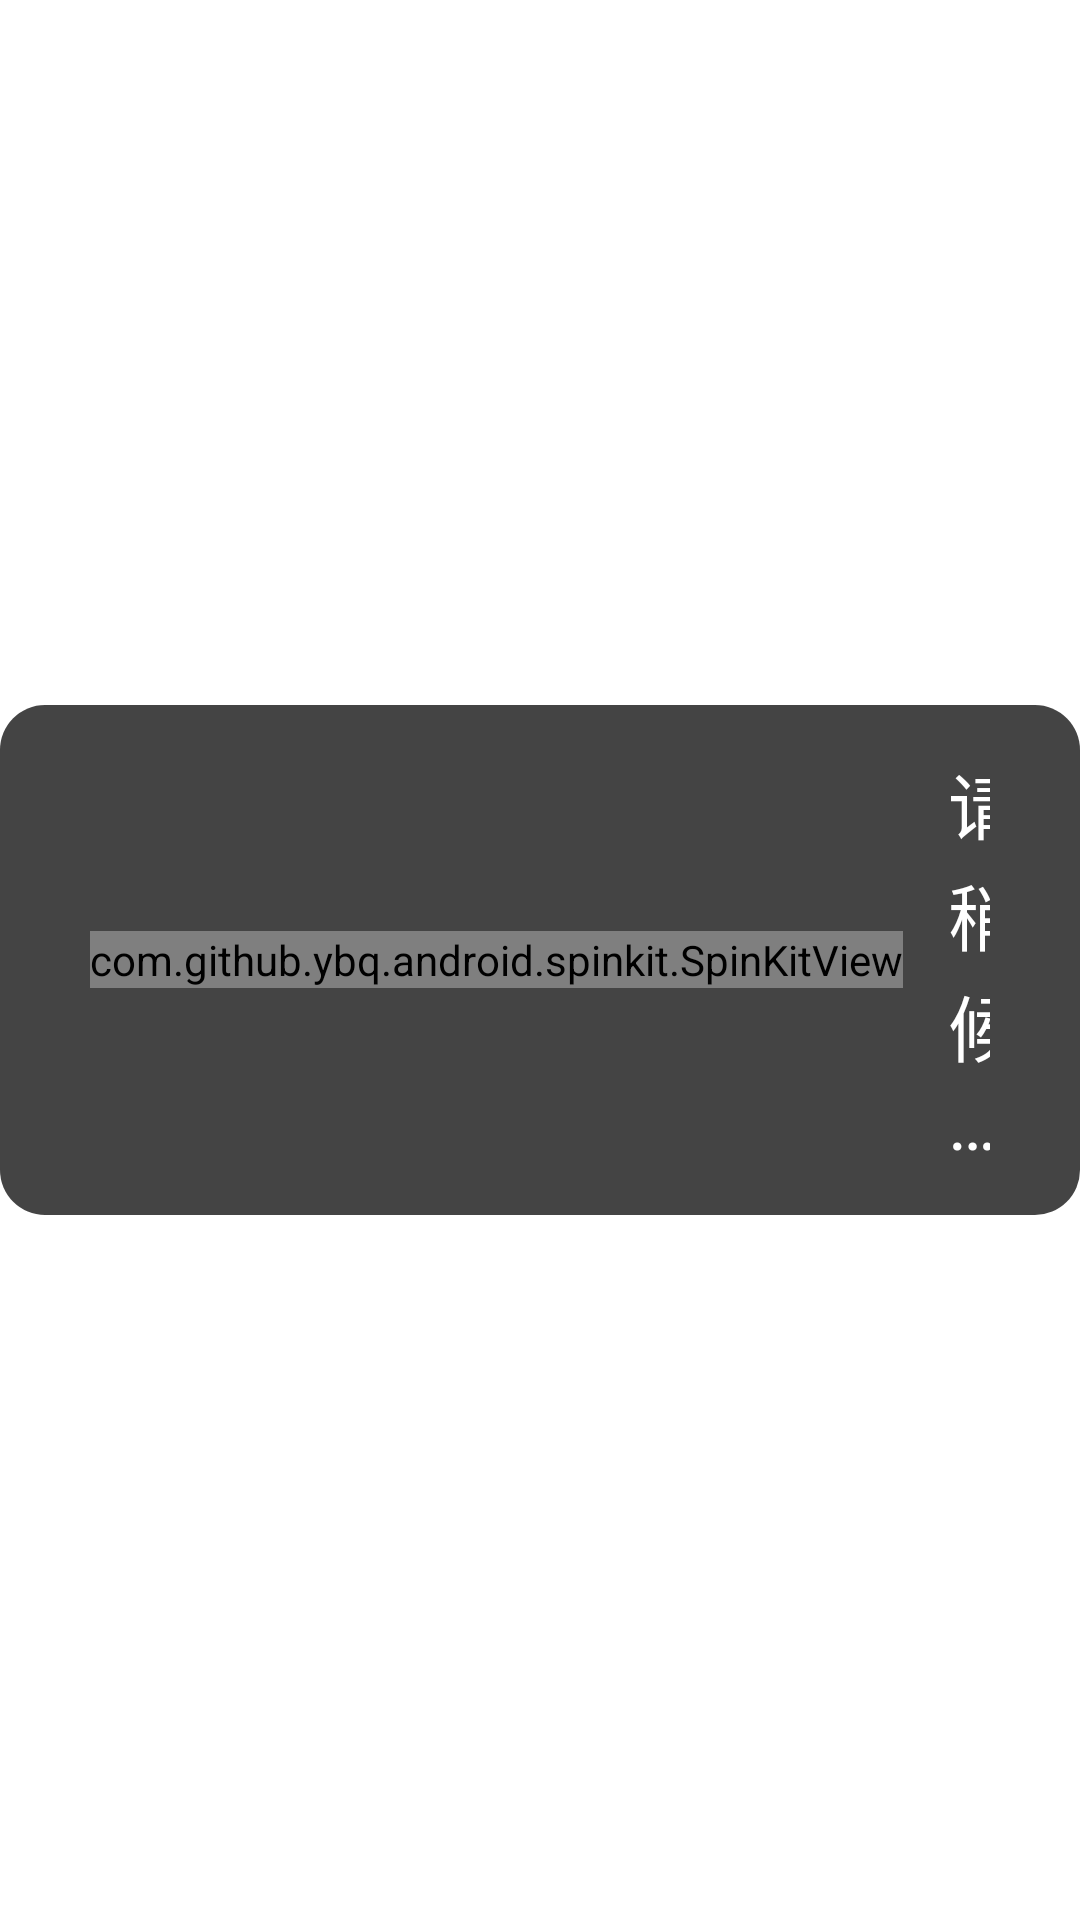

The Android layout XML behind this screen, and the referenced resources:
<!-- AndroidManifest.xml: fallback theme Theme.MaterialComponents.DayNight.NoActionBar -->
<!-- res/layout/common_dialog_loading.xml -->
<?xml version="1.0" encoding="utf-8"?>
<FrameLayout xmlns:android="http://schemas.android.com/apk/res/android"
    android:layout_width="match_parent"
    android:layout_height="match_parent"
    xmlns:app="http://schemas.android.com/apk/res-auto">

    <LinearLayout
        android:layout_width="wrap_content"
        android:layout_height="wrap_content"
        android:layout_gravity="center"
        android:background="@drawable/common_loading_bg"
        android:gravity="center"
        android:minWidth="100dp"
        android:minHeight="40dp"
        android:paddingLeft="30dp"
        android:paddingTop="15dp"
        android:paddingRight="30dp"
        android:paddingBottom="15dp">

        <com.github.ybq.android.spinkit.SpinKitView
            android:id="@+id/spin_kit"
            style="@style/SpinKitView.ThreeBounce"
            android:layout_width="wrap_content"
            android:layout_height="wrap_content"
            android:layout_gravity="center"
            app:SpinKit_Color="@color/colorAccent" />

        <TextView
            android:id="@+id/utilActionLoadingMsgTv"
            android:layout_width="wrap_content"
            android:layout_height="wrap_content"
            android:layout_marginStart="15dp"
            android:lineSpacingExtra="2dp"
            android:text="@string/please_wait"
            android:textColor="@color/white_comm"
            android:textSize="24sp" />

    </LinearLayout>

</FrameLayout>
<!-- resources referenced by this layout -->
<resources>
  <color name="colorAccent">#448AFF</color>
  <color name="white_comm">#FFFFFFFF</color>
  <!-- drawable common_loading_bg (drawable) -->
  <?xml version="1.0" encoding="utf-8"?>
  <shape xmlns:android="http://schemas.android.com/apk/res/android">
      <solid android:color="#BB000000" />
      <corners android:radius="15dp" />
  </shape>
  <string name="please_wait">请稍候…</string>
</resources>
